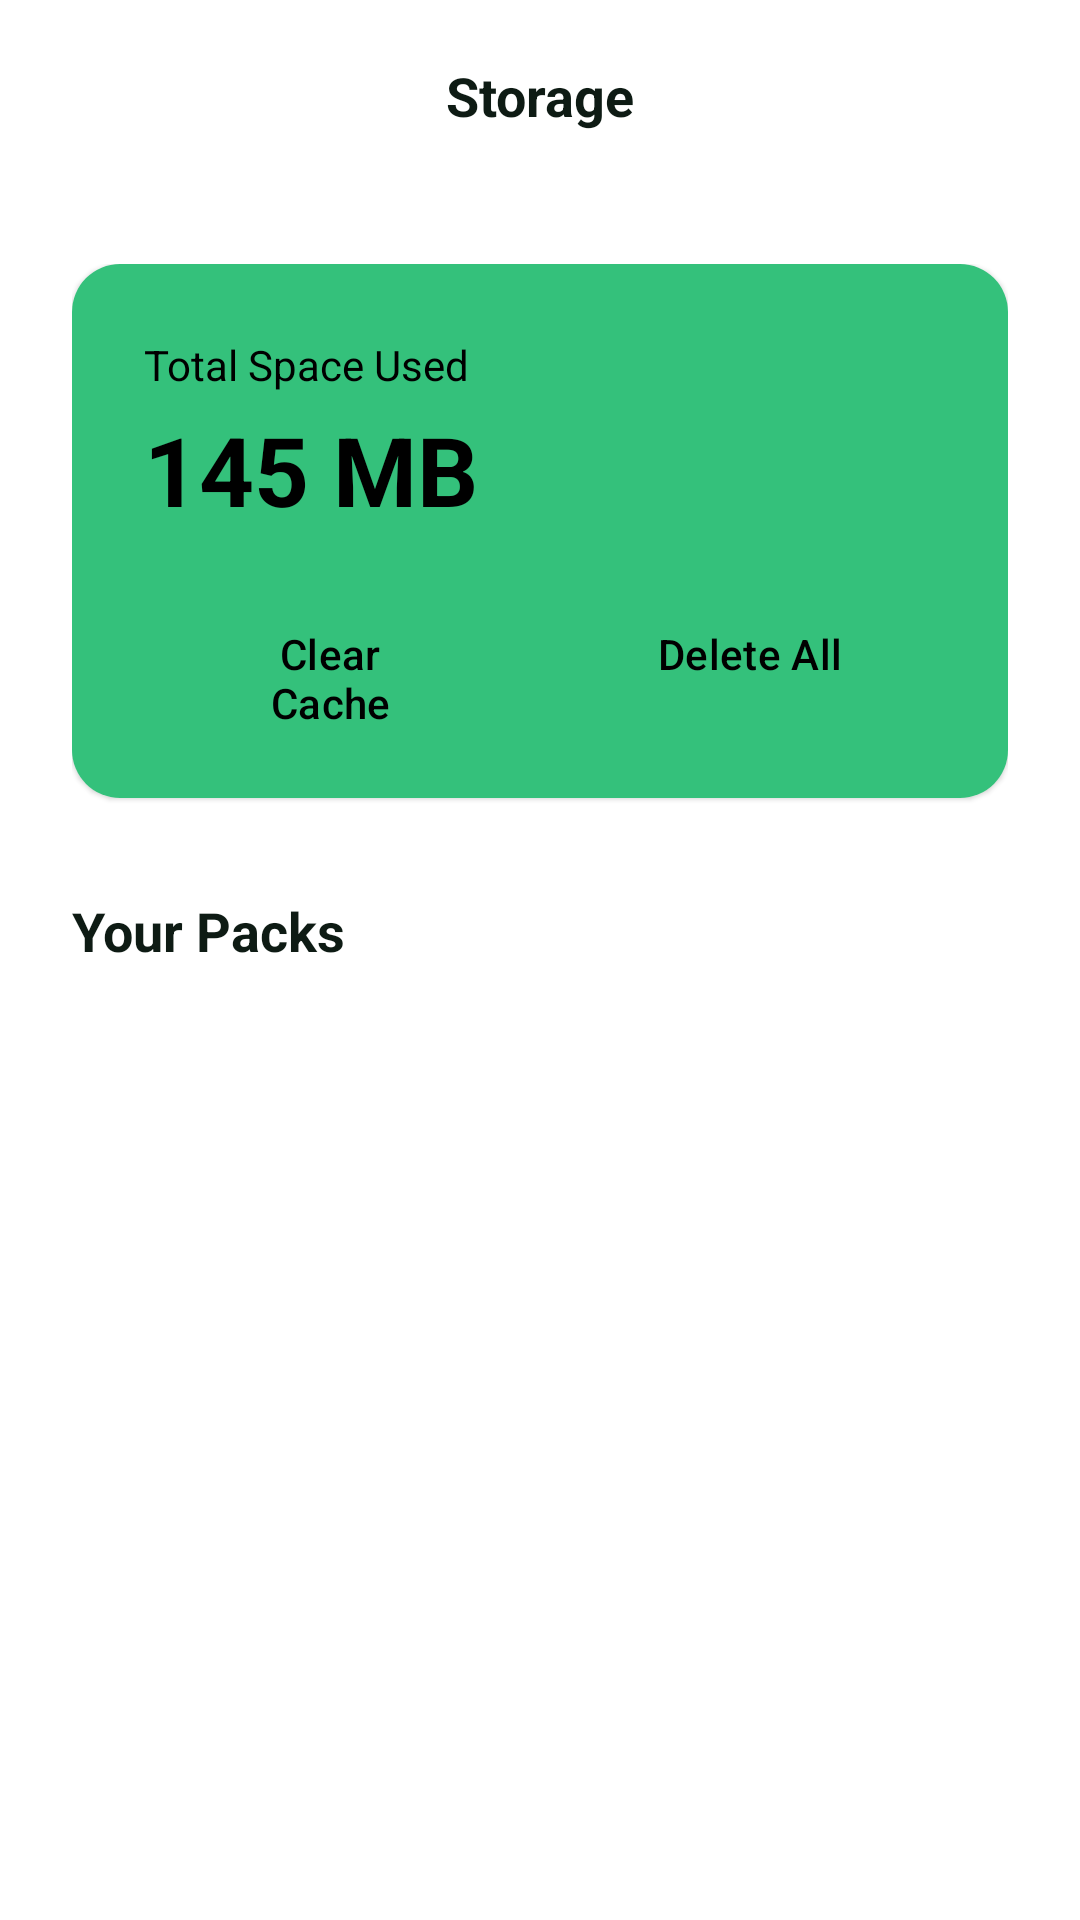

This screen was rendered from an Android layout file. Write that file and the resources it references.
<!-- AndroidManifest.xml: application theme Theme.Tel2What -->
<!-- res/layout/fragment_storage_management.xml -->
<?xml version="1.0" encoding="utf-8"?>
<androidx.constraintlayout.widget.ConstraintLayout
    xmlns:android="http://schemas.android.com/apk/res/android"
    xmlns:app="http://schemas.android.com/apk/res-auto"
    xmlns:tools="http://schemas.android.com/tools"
    android:layout_width="match_parent"
    android:layout_height="match_parent"
    android:background="?attr/colorSurface">

    <com.google.android.material.appbar.AppBarLayout
        android:id="@+id/appBarLayout"
        android:layout_width="match_parent"
        android:layout_height="wrap_content"
        android:background="?attr/colorSurface"
        app:elevation="0dp"
        app:layout_constraintTop_toTopOf="parent">

        <androidx.appcompat.widget.Toolbar
            android:id="@+id/toolbar"
            android:layout_width="match_parent"
            android:layout_height="?attr/actionBarSize">

            <ImageView
                android:id="@+id/btnBack"
                android:layout_width="40dp"
                android:layout_height="40dp"
                android:layout_gravity="start"
                android:background="?attr/selectableItemBackgroundBorderless"
                android:padding="8dp"
                android:src="@drawable/ic_arrow_back"
                app:tint="?attr/colorOnSurface" />

            <TextView
                android:layout_width="wrap_content"
                android:layout_height="wrap_content"
                android:layout_gravity="center"
                android:text="Storage"
                android:textColor="?attr/colorOnSurface"
                android:textSize="18sp"
                android:textStyle="bold" />

        </androidx.appcompat.widget.Toolbar>
    </com.google.android.material.appbar.AppBarLayout>

    <ScrollView
        android:layout_width="match_parent"
        android:layout_height="0dp"
        android:clipToPadding="false"
        app:layout_constraintBottom_toBottomOf="parent"
        app:layout_constraintTop_toBottomOf="@id/appBarLayout">

        <LinearLayout
            android:layout_width="match_parent"
            android:layout_height="wrap_content"
            android:orientation="vertical"
            android:padding="24dp">

            
            <com.google.android.material.card.MaterialCardView
                android:layout_width="match_parent"
                android:layout_height="wrap_content"
                app:cardCornerRadius="16dp"
                app:cardElevation="1dp"
                app:strokeWidth="0dp">

                <LinearLayout
                    android:layout_width="match_parent"
                    android:layout_height="wrap_content"
                    android:background="?attr/colorPrimary"
                    android:orientation="vertical"
                    android:padding="24dp">

                    <TextView
                        android:layout_width="wrap_content"
                        android:layout_height="wrap_content"
                        android:text="Total Space Used"
                        android:textColor="@color/black"
                        android:textSize="14sp" />

                    <TextView
                        android:id="@+id/txtTotalSize"
                        android:layout_width="wrap_content"
                        android:layout_height="wrap_content"
                        android:layout_marginTop="4dp"
                        android:text="145 MB"
                        android:textColor="@color/black"
                        android:textSize="32sp"
                        android:textStyle="bold" />

                    
                    <LinearLayout
                        android:layout_width="match_parent"
                        android:layout_height="wrap_content"
                        android:layout_marginTop="16dp"
                        android:orientation="horizontal">

                        <Button
                            android:id="@+id/btnClearCache"
                            style="?attr/materialButtonOutlinedStyle"
                            android:layout_width="0dp"
                            android:layout_height="wrap_content"
                            android:layout_weight="1"
                            android:layout_marginEnd="8dp"
                            android:text="Clear Cache"
                            android:textColor="@color/black"
                            app:strokeColor="@color/black"
                            app:cornerRadius="12dp" />

                        <Button
                            android:id="@+id/btnDeleteAll"
                            style="?attr/materialButtonOutlinedStyle"
                            android:layout_width="0dp"
                            android:layout_height="wrap_content"
                            android:layout_weight="1"
                            android:layout_marginStart="8dp"
                            android:text="Delete All"
                            android:textColor="@color/black"
                            app:strokeColor="@color/black"
                            app:cornerRadius="12dp" />
                    </LinearLayout>
                </LinearLayout>
            </com.google.android.material.card.MaterialCardView>

            <TextView
                android:layout_width="match_parent"
                android:layout_height="wrap_content"
                android:layout_marginTop="32dp"
                android:text="Your Packs"
                android:textColor="?attr/colorOnSurface"
                android:textSize="18sp"
                android:textStyle="bold" />

            <androidx.recyclerview.widget.RecyclerView
                android:id="@+id/recyclerStoragePacks"
                android:layout_width="match_parent"
                android:layout_height="wrap_content"
                android:layout_marginTop="16dp"
                app:layoutManager="androidx.recyclerview.widget.LinearLayoutManager"
                tools:listitem="@layout/item_storage_pack" />

        </LinearLayout>
    </ScrollView>

</androidx.constraintlayout.widget.ConstraintLayout>
<!-- res/layout/item_storage_pack.xml (included above) -->
<?xml version="1.0" encoding="utf-8"?>
<LinearLayout
    xmlns:android="http://schemas.android.com/apk/res/android"
    xmlns:app="http://schemas.android.com/apk/res-auto"
    xmlns:tools="http://schemas.android.com/tools"
    android:layout_width="match_parent"
    android:layout_height="wrap_content"
    android:layout_marginBottom="16dp"
    android:orientation="horizontal"
    android:gravity="center_vertical">

    <ImageView
        android:id="@+id/imgTrayPreview"
        android:layout_width="48dp"
        android:layout_height="48dp"
        android:background="?attr/colorButtonNormal"
        android:scaleType="centerCrop"
        android:src="@android:drawable/ic_menu_gallery" />

    <LinearLayout
        android:layout_width="0dp"
        android:layout_height="wrap_content"
        android:layout_weight="1"
        android:layout_marginStart="16dp"
        android:orientation="vertical">

        <TextView
            android:id="@+id/txtPackName"
            android:layout_width="wrap_content"
            android:layout_height="wrap_content"
            tools:text="Anime Reactions"
            android:textColor="?attr/colorOnSurface"
            android:textSize="16sp"
            android:textStyle="bold" />

        <TextView
            android:id="@+id/txtPackDetails"
            android:layout_width="wrap_content"
            android:layout_height="wrap_content"
            android:layout_marginTop="2dp"
            tools:text="120 Stickers • 45 MB"
            android:textColor="?attr/android:textColorSecondary"
            android:textSize="12sp" />
    </LinearLayout>

    <ImageView
        android:id="@+id/btnClearPackCache"
        android:layout_width="wrap_content"
        android:layout_height="wrap_content"
        android:background="?attr/selectableItemBackgroundBorderless"
        android:padding="12dp"
        android:src="@android:drawable/ic_menu_close_clear_cancel"
        app:tint="?attr/android:textColorSecondary" />

    <ImageView
        android:id="@+id/btnDeletePack"
        android:layout_width="wrap_content"
        android:layout_height="wrap_content"
        android:background="?attr/selectableItemBackgroundBorderless"
        android:padding="12dp"
        android:src="@android:drawable/ic_menu_delete"
        app:tint="?attr/android:textColorSecondary" />
</LinearLayout>
<!-- resources referenced by this layout -->
<resources>
  <color name="black">#FF000000</color>
  <style name="Theme.Tel2What" parent="Theme.Material3.DayNight.NoActionBar">
          <item name="colorPrimary">@color/primary</item>
          <item name="colorPrimaryVariant">@color/primary_dark</item>
          <item name="colorOnPrimary">@color/white</item>
  
          
          <item name="android:windowBackground">@color/background_light</item>
          <item name="android:colorBackground">@color/background_light</item>
          <item name="colorSurface">@color/surface_light</item>
          <item name="colorOnSurface">@color/text_main_light</item>
          <item name="colorOnBackground">@color/text_main_light</item>
  
          <item name="android:textColorPrimary">@color/text_main_light</item>
          <item name="android:textColorSecondary">@color/text_sec_light</item>
  
          
          <item name="android:statusBarColor">@color/background_light</item>
          <item name="android:windowLightStatusBar">true</item>
      </style>
  <color name="primary">#34C17B</color>
  <color name="primary_dark">#23935B</color>
  <color name="white">#FFFFFFFF</color>
  <color name="background_light">#F5F5F5</color>
  <color name="surface_light">#FFFFFF</color>
  <color name="text_main_light">#0E1B14</color>
  <color name="text_sec_light">#4E9772</color>
</resources>
